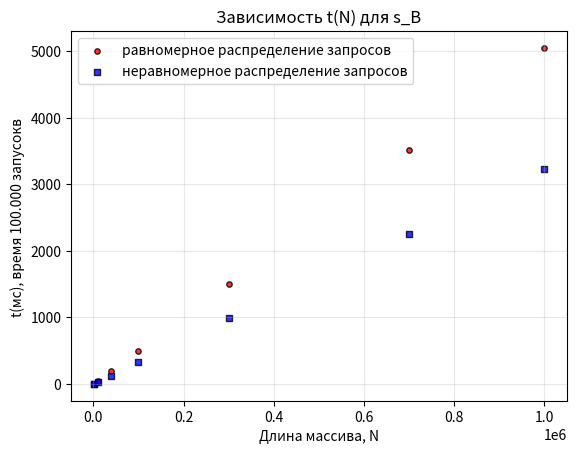

Reproduce this figure in Python.
import numpy as np
import matplotlib.pyplot as plt
import matplotlib.cm as cm
from scipy import stats
N= np.array([500, 1000, 10000, 40000, 100000, 300000, 700000, 1000000] )
t1= np.array([2, 4, 49, 195, 502, 1495, 3509, 5050])

t2 = np.array([1, 3, 31, 126, 323, 986, 2253, 3224])


plt.scatter(N, t1, color='red', s=15, marker='o',
            label='равномерное распределение запросов', alpha=0.8, edgecolors='black', linewidth=1)
plt.scatter(N, t2, color='blue', s=15, marker='s',
            label='неравномерное распределение запросов', alpha=0.8, edgecolors='black', linewidth=1)

plt.xlabel('Длина массива, N', fontsize=10)
plt.ylabel('t(мс), время 100.000 запусокв ', fontsize=10)
plt.title('Зависимость t(N) для s_B', fontsize=12)
plt.grid(True, alpha=0.3)
plt.legend(fontsize=10, loc='upper left')
